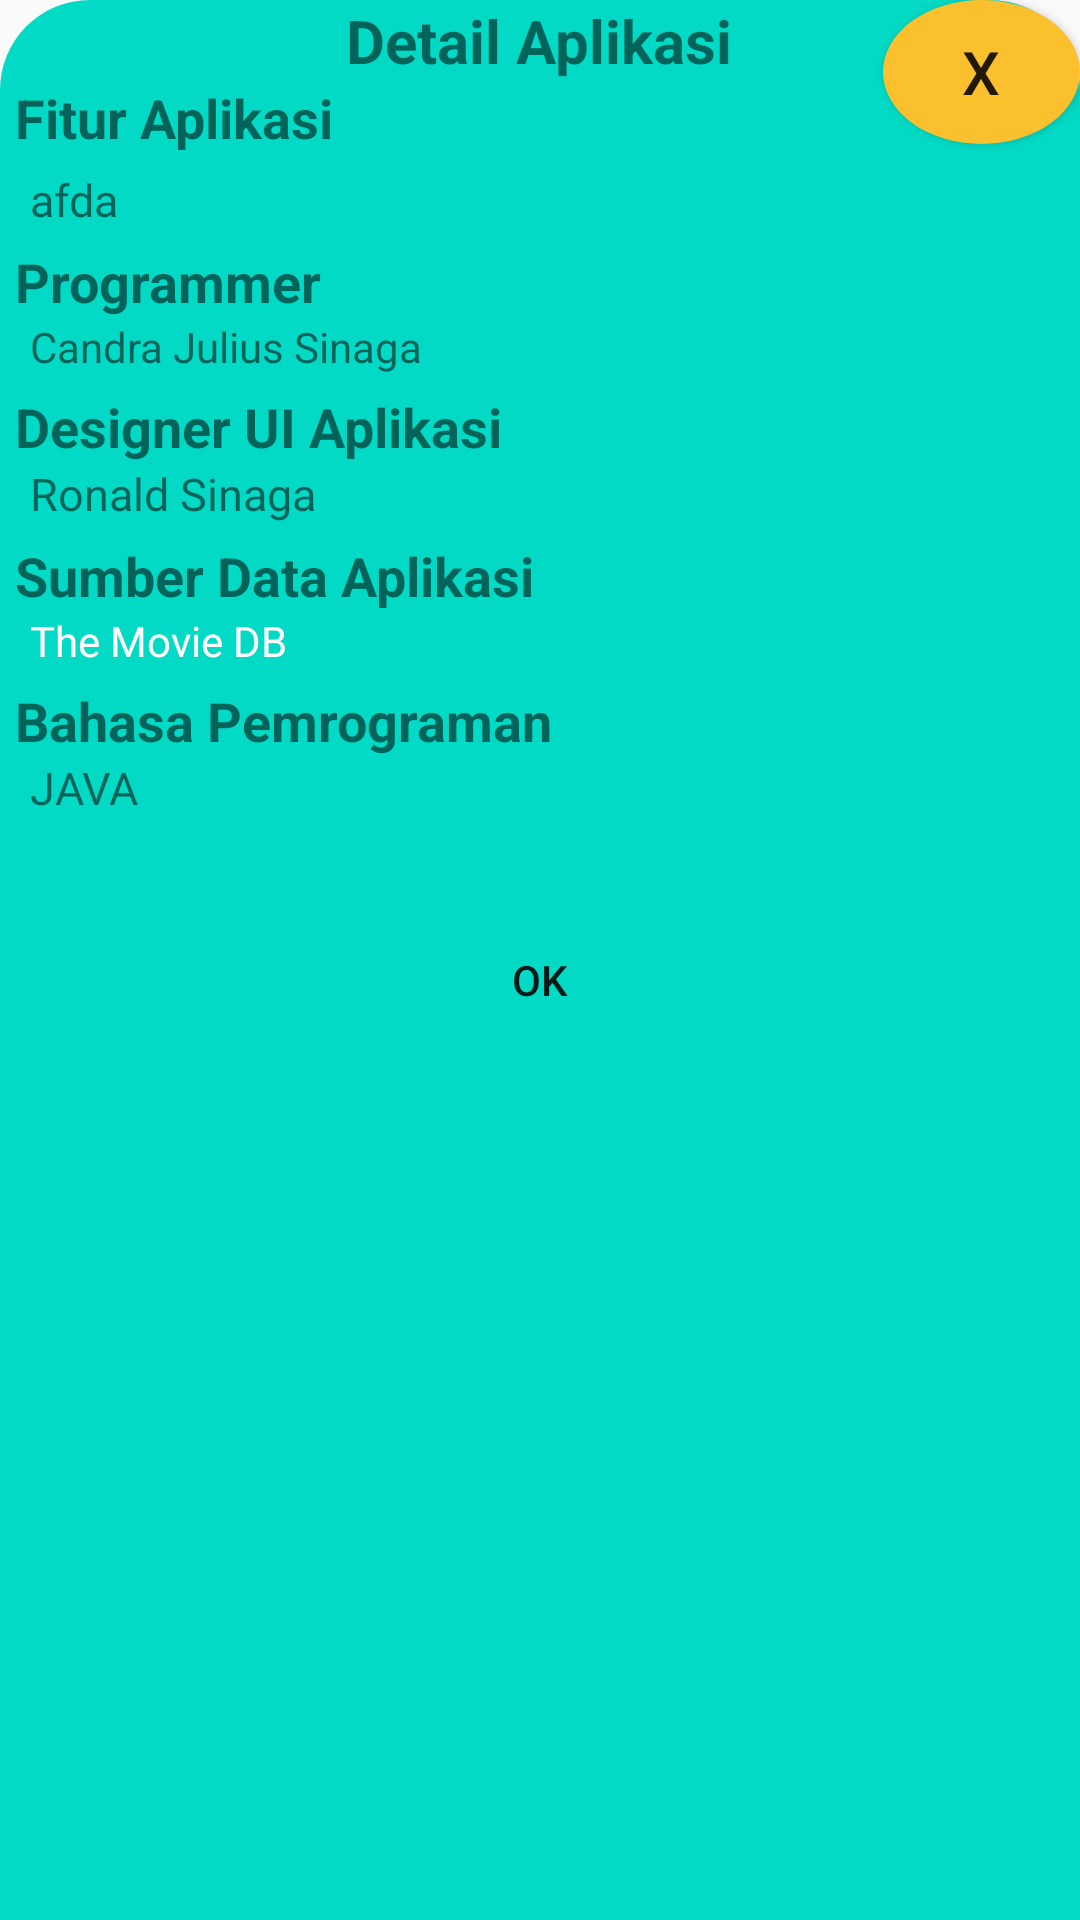

Write the Android layout XML for this screen, with the resource values it uses.
<!-- AndroidManifest.xml: application theme AppTheme -->
<!-- res/layout/dialog_layout.xml -->
<?xml version="1.0" encoding="utf-8"?>
<RelativeLayout xmlns:android="http://schemas.android.com/apk/res/android"
    android:layout_width="match_parent" android:layout_height="wrap_content"
    android:background="@drawable/bg_dialog"
    android:id="@+id/relative">

    <TextView
        android:layout_width="wrap_content"
        android:layout_height="wrap_content"
        android:text="Detail Aplikasi"
        android:id="@+id/detail"
        android:textStyle="bold"
        android:textSize="20sp"
        android:layout_centerHorizontal="true"
        />

    <Button
        android:layout_width="wrap_content"
        android:layout_height="wrap_content"
        android:layout_toEndOf="@id/detail"
        android:layout_marginStart="50dp"
        android:text="x"
        android:id="@+id/close1"
        android:textSize="20sp"
        android:background="@drawable/bg_button" />

    <TextView
        android:layout_width="wrap_content"
        android:layout_height="wrap_content"
        android:text="Fitur Aplikasi"
        android:layout_below="@id/detail"
        android:layout_marginStart="5dp"
        android:textSize="18sp"
        android:id="@+id/fitur"
        android:textStyle="bold" />

    <TextView
        android:layout_width="wrap_content"
        android:layout_height="wrap_content"
        android:text="afda"
        android:textStyle="normal"
        android:textSize="15sp"
        android:layout_marginTop="5dp"
        android:layout_below="@id/fitur"
        android:id="@+id/kejelasan"
        android:layout_marginStart="10sp" />

    <TextView
        android:layout_width="wrap_content"
        android:layout_height="wrap_content"
        android:text="Programmer"
        android:id="@+id/pembuat"
        android:layout_below="@id/kejelasan"
        android:textStyle="bold"
        android:textSize="18sp"
        android:layout_marginTop="5dp"
        android:layout_marginStart="5dp" />

    <TextView
        android:id="@+id/nama_pembuat"
        android:layout_width="wrap_content"
        android:layout_height="wrap_content"
        android:text="@string/nama_developer"
        android:layout_below="@id/pembuat"
        android:layout_marginStart="10dp" />

    <TextView
        android:layout_marginTop="5dp"
        android:layout_marginStart="5dp"
        android:layout_width="wrap_content"
        android:layout_height="wrap_content"
        android:id="@+id/design"
        android:text="Designer UI Aplikasi"
        android:layout_below="@+id/nama_pembuat"
        android:textStyle="bold"
        android:textSize="18sp"
       />

    <TextView
        android:layout_marginStart="10dp"
        android:layout_below="@+id/design"
        android:layout_width="wrap_content"
        android:layout_height="wrap_content"
        android:text="Ronald Sinaga"
        android:textSize="15sp"
        android:id="@+id/nama_design" />


    <TextView
        android:layout_width="wrap_content"
        android:layout_height="wrap_content"
        android:text="Sumber Data Aplikasi"
        android:textSize="18sp"
        android:layout_marginTop="5dp"
        android:layout_marginStart="5dp"
        android:layout_below="@id/nama_design"
        android:textStyle="bold"
        android:id="@+id/data_sumber"/>

    <TextView
        android:id="@+id/data"
        android:layout_width="wrap_content"
        android:layout_height="wrap_content"
        android:text="The Movie DB"
        android:textColor="@android:color/white"
        android:layout_below="@id/data_sumber"
        android:layout_marginStart="10dp" />

    <TextView
        android:layout_marginTop="5dp"
        android:layout_marginStart="5dp"
        android:layout_width="wrap_content"
        android:layout_height="wrap_content"
        android:text="Bahasa Pemrograman"
        android:textStyle="bold"
        android:textSize="18sp"
        android:layout_below="@+id/data"
        android:id="@+id/nama_bahasa" />

    <TextView
        android:layout_width="wrap_content"
        android:layout_height="wrap_content"
        android:text="JAVA"
        android:textSize="15sp"
        android:layout_below="@id/nama_bahasa"
        android:id="@+id/bahasa"
        android:layout_marginStart="10dp"/>


    <Button
        android:layout_width="match_parent"
        android:layout_height="wrap_content"
        android:text="OK"
        android:layout_marginTop="30dp"
        android:layout_below="@id/bahasa"
        android:id="@+id/OK"
        android:layout_marginBottom="10dp"
        android:background="@drawable/bg_rounded"/>
</RelativeLayout>
<!-- resources referenced by this layout -->
<resources>
  <!-- drawable bg_button (drawable) -->
  <?xml version="1.0" encoding="utf-8"?>
  <shape xmlns:android="http://schemas.android.com/apk/res/android"
      android:shape="oval">
  
      <corners android:radius="20dp" />
      <solid android:color="@color/colorRating" />
      <size android:height="10dp"
          android:width="10dp" />
  </shape>
  <!-- drawable bg_dialog (drawable) -->
  <?xml version="1.0" encoding="utf-8"?>
  <shape xmlns:android="http://schemas.android.com/apk/res/android"
      android:shape="rectangle">
  
      <solid android:color="@color/colorAccent" />
  
      <corners android:topLeftRadius="30dp"
          android:topRightRadius="30dp"/>
  
  
  
  
  </shape>
  <string name="nama_developer">Candra Julius Sinaga</string>
  <style name="AppTheme" parent="Theme.AppCompat.Light.NoActionBar">
          
          <item name="colorPrimary">@color/colorPrimary</item>
          <item name="colorPrimaryDark">@color/colorPrimaryDark</item>
          <item name="colorAccent">@color/colorAccent</item>
      </style>
  <color name="colorRating">#FBC02D</color>
  <color name="colorAccent">#03DAC5</color>
  <color name="colorPrimary">#6200EE</color>
  <color name="colorPrimaryDark">#3700B3</color>
</resources>
